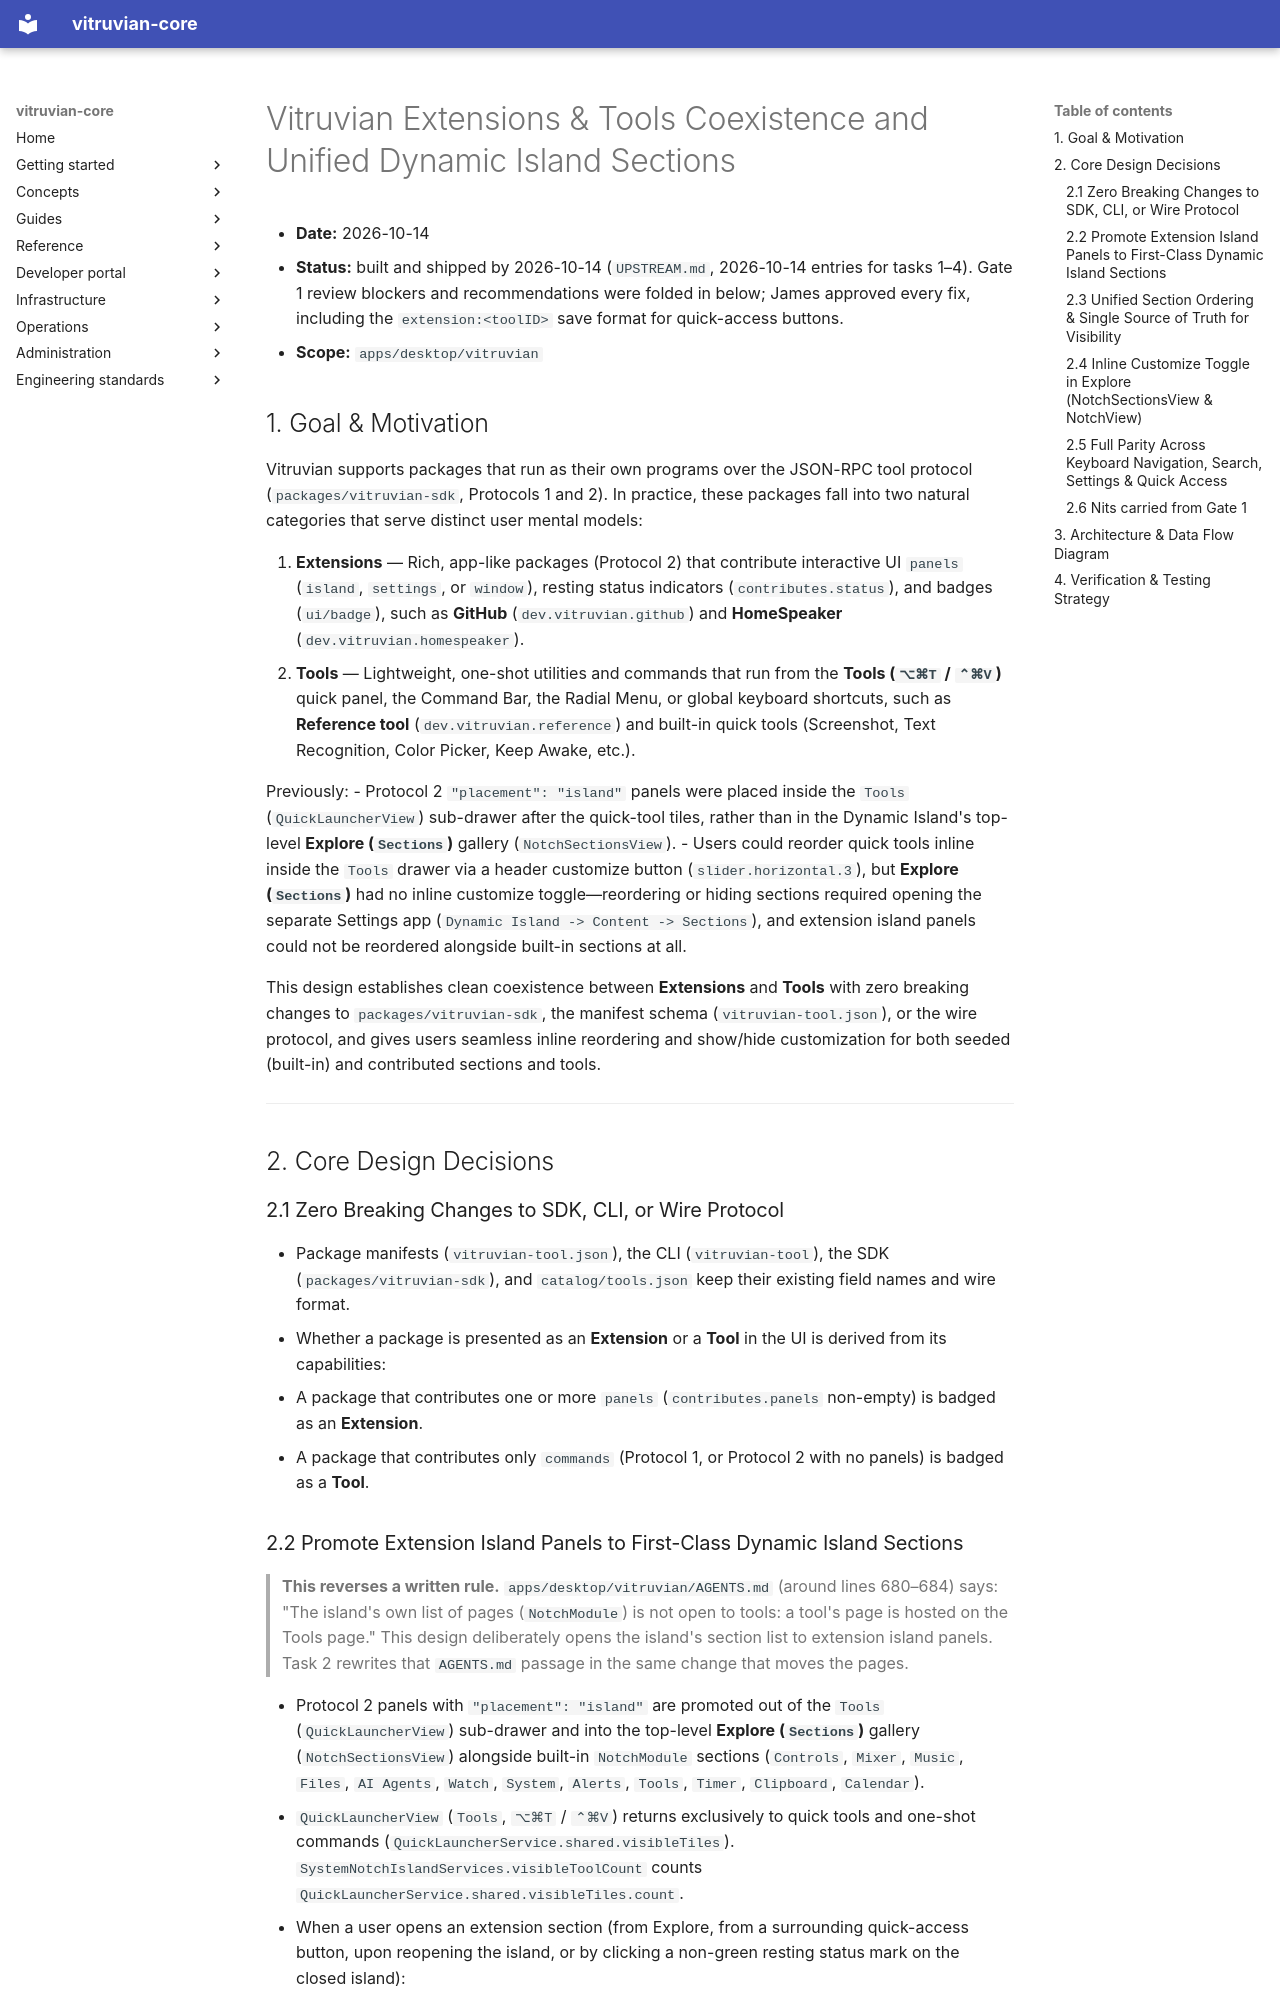

repository: VitruvianSoftware/vitruvian-core · page: superpowers/specs/2026-10-14-vitruvian-extensions-and-tools-design/index.html · generator: mkdocs

# Vitruvian Extensions & Tools Coexistence and Unified Dynamic Island Sections

- **Date:** 2026-10-14
- **Status:** built and shipped by 2026-10-14 (`UPSTREAM.md`, 2026-10-14 entries for tasks 1–4). Gate 1 review blockers and recommendations were folded in below; James approved every fix, including the `extension:<toolID>` save format for quick-access buttons.
- **Scope:** `apps/desktop/vitruvian`

## 1. Goal & Motivation

Vitruvian supports packages that run as their own programs over the JSON-RPC tool protocol (`packages/vitruvian-sdk`, Protocols 1 and 2). In practice, these packages fall into two natural categories that serve distinct user mental models:

1. **Extensions** — Rich, app-like packages (Protocol 2) that contribute interactive UI `panels` (`island`, `settings`, or `window`), resting status indicators (`contributes.status`), and badges (`ui/badge`), such as **GitHub** (`dev.vitruvian.github`) and **HomeSpeaker** (`dev.vitruvian.homespeaker`).
2. **Tools** — Lightweight, one-shot utilities and commands that run from the **Tools (`⌥⌘T` / `⌃⌘V`)** quick panel, the Command Bar, the Radial Menu, or global keyboard shortcuts, such as **Reference tool** (`dev.vitruvian.reference`) and built-in quick tools (Screenshot, Text Recognition, Color Picker, Keep Awake, etc.).

Previously:
- Protocol 2 `"placement": "island"` panels were placed inside the `Tools` (`QuickLauncherView`) sub-drawer after the quick-tool tiles, rather than in the Dynamic Island's top-level **Explore (`Sections`)** gallery (`NotchSectionsView`).
- Users could reorder quick tools inline inside the `Tools` drawer via a header customize button (`slider.horizontal.3`), but **Explore (`Sections`)** had no inline customize toggle—reordering or hiding sections required opening the separate Settings app (`Dynamic Island -> Content -> Sections`), and extension island panels could not be reordered alongside built-in sections at all.

This design establishes clean coexistence between **Extensions** and **Tools** with zero breaking changes to `packages/vitruvian-sdk`, the manifest schema (`vitruvian-tool.json`), or the wire protocol, and gives users seamless inline reordering and show/hide customization for both seeded (built-in) and contributed sections and tools.

---

## 2. Core Design Decisions

### 2.1 Zero Breaking Changes to SDK, CLI, or Wire Protocol
- Package manifests (`vitruvian-tool.json`), the CLI (`vitruvian-tool`), the SDK (`packages/vitruvian-sdk`), and `catalog/tools.json` keep their existing field names and wire format.
- Whether a package is presented as an **Extension** or a **Tool** in the UI is derived from its capabilities:
  - A package that contributes one or more `panels` (`contributes.panels` non-empty) is badged as an **Extension**.
  - A package that contributes only `commands` (Protocol 1, or Protocol 2 with no panels) is badged as a **Tool**.
